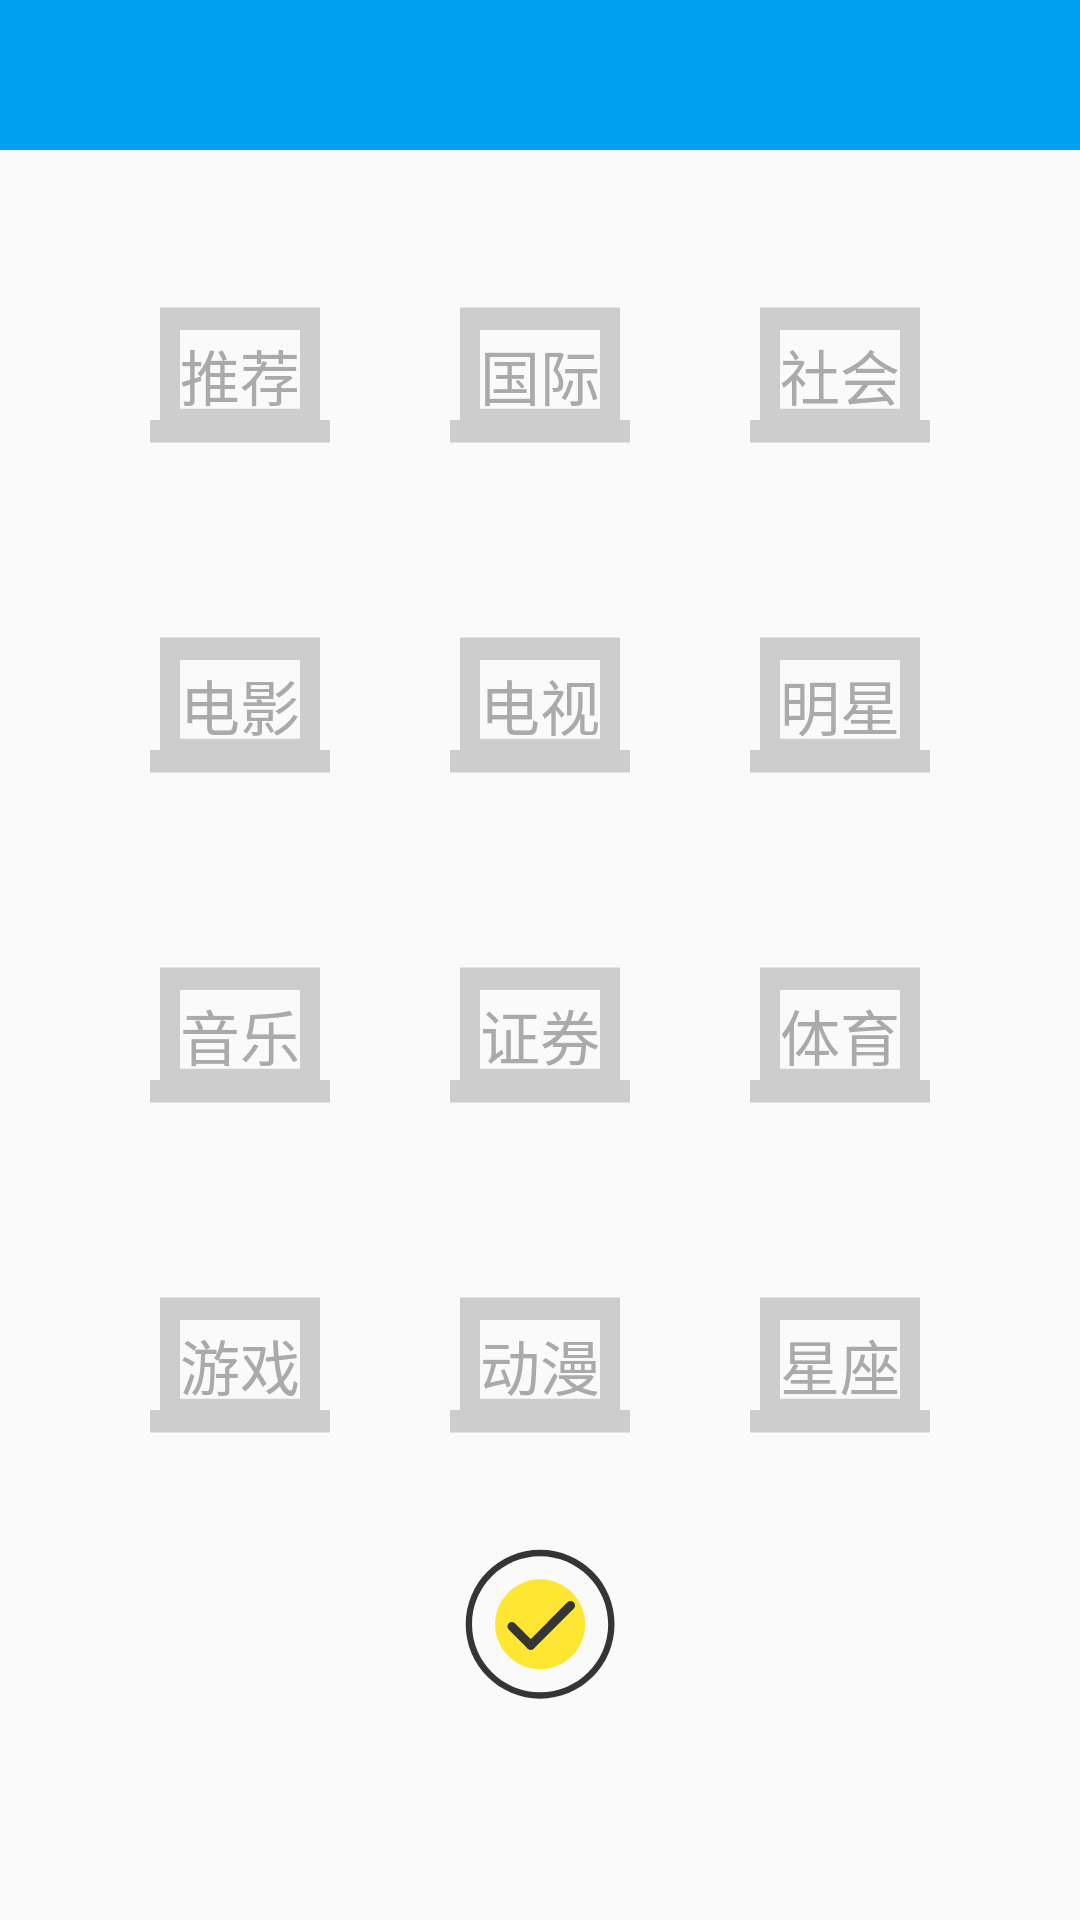

Android layout source for this screen:
<!-- AndroidManifest.xml: application theme AppTheme -->
<!-- res/layout/activity_gettag.xml -->
<?xml version="1.0" encoding="utf-8"?>
<LinearLayout xmlns:android="http://schemas.android.com/apk/res/android"
    android:orientation="vertical"
    android:layout_width="match_parent"
    android:layout_height="match_parent">

    <android.support.v7.widget.Toolbar xmlns:android="http://schemas.android.com/apk/res/android"
        android:id="@+id/gettag_toolbar"
        android:layout_width="match_parent"
        android:layout_height="50dp"
        android:background="#00a0f1">
    </android.support.v7.widget.Toolbar>

    <RelativeLayout
        android:layout_width="match_parent"
        android:layout_height="wrap_content"
        android:orientation="horizontal"
        android:layout_marginLeft="40dp"
        android:layout_marginRight="40dp"
        android:layout_marginTop="30dp"
        android:layout_marginBottom="10dp">

        <CheckBox
            android:layout_width="80dp"
            android:layout_height="90dp"
            android:id="@+id/b_REC"
            android:background="@drawable/gettag_selector"
            android:text="推荐"
            android:textSize="20sp"
            android:textAlignment="center"
            android:textColor="@color/tagcolor"
            android:button="@null"
            android:layout_alignParentLeft="true"
            />

        <CheckBox
            android:layout_width="80dp"
            android:layout_height="90dp"
            android:id="@+id/b_GJ"
            android:background="@drawable/gettag_selector"
            android:text="国际"
            android:textSize="20sp"
            android:textAlignment="center"
            android:textColor="@color/tagcolor"
            android:button="@null"
            android:layout_centerInParent="true"
            />

        <CheckBox
            android:layout_width="80dp"
            android:layout_height="90dp"
            android:id="@+id/b_SH"
            android:background="@drawable/gettag_selector"
            android:text="社会"
            android:textSize="20sp"
            android:textAlignment="center"
            android:textColor="@color/tagcolor"
            android:button="@null"
            android:layout_alignParentRight="true"
            />

    </RelativeLayout>

    <RelativeLayout
        android:layout_width="match_parent"
        android:layout_height="wrap_content"
        android:orientation="horizontal"
        android:layout_marginTop="10dp"
        android:layout_marginLeft="40dp"
        android:layout_marginRight="40dp"
        android:layout_marginBottom="10dp">

        <CheckBox
            android:layout_width="80dp"
            android:layout_height="90dp"
            android:id="@+id/b_DY"
            android:background="@drawable/gettag_selector"
            android:text="电影"
            android:textSize="20sp"
            android:textAlignment="center"
            android:textColor="@color/tagcolor"
            android:button="@null"
            android:layout_alignParentLeft="true"
            />

        <CheckBox
            android:layout_width="80dp"
            android:layout_height="90dp"
            android:id="@+id/b_DS"
            android:background="@drawable/gettag_selector"
            android:text="电视"
            android:textSize="20sp"
            android:textAlignment="center"
            android:textColor="@color/tagcolor"
            android:button="@null"
            android:layout_centerInParent="true"
            />

        <CheckBox
            android:layout_width="80dp"
            android:layout_height="90dp"
            android:id="@+id/b_MX"
            android:background="@drawable/gettag_selector"
            android:text="明星"
            android:textSize="20sp"
            android:textAlignment="center"
            android:textColor="@color/tagcolor"
            android:button="@null"
            android:layout_alignParentRight="true"
            />

    </RelativeLayout>

    <RelativeLayout
        android:layout_width="match_parent"
        android:layout_height="wrap_content"
        android:orientation="horizontal"
        android:layout_marginTop="10dp"
        android:layout_marginBottom="10dp"
        android:layout_marginRight="40dp"
        android:layout_marginLeft="40dp">

        <CheckBox
            android:layout_width="80dp"
            android:layout_height="90dp"
            android:id="@+id/b_YY"
            android:background="@drawable/gettag_selector"
            android:text="音乐"
            android:textSize="20sp"
            android:textAlignment="center"
            android:textColor="@color/tagcolor"
            android:button="@null"
            android:layout_alignParentLeft="true"
            />

        <CheckBox
            android:layout_width="80dp"
            android:layout_height="90dp"
            android:id="@+id/b_ZQ"
            android:background="@drawable/gettag_selector"
            android:text="证券"
            android:textSize="20sp"
            android:textAlignment="center"
            android:textColor="@color/tagcolor"
            android:button="@null"
            android:layout_centerInParent="true"
            />

        <CheckBox
            android:layout_width="80dp"
            android:layout_height="90dp"
            android:id="@+id/b_TY"
            android:background="@drawable/gettag_selector"
            android:text="体育"
            android:textSize="20sp"
            android:textAlignment="center"
            android:textColor="@color/tagcolor"
            android:button="@null"
            android:layout_alignParentRight="true"
            />

    </RelativeLayout>

    <RelativeLayout
        android:layout_width="match_parent"
        android:layout_height="wrap_content"
        android:orientation="horizontal"
        android:layout_marginTop="10dp"
        android:layout_marginLeft="40dp"
        android:layout_marginRight="40dp"
        android:layout_marginBottom="10dp">

        <CheckBox
            android:layout_width="80dp"
            android:layout_height="90dp"
            android:id="@+id/b_YX"
            android:background="@drawable/gettag_selector"
            android:text="游戏"
            android:textSize="20sp"
            android:textAlignment="center"
            android:textColor="@color/tagcolor"
            android:button="@null"
            android:layout_alignParentLeft="true"
            />

        <CheckBox
            android:layout_width="80dp"
            android:layout_height="90dp"
            android:id="@+id/b_DM"
            android:background="@drawable/gettag_selector"
            android:text="动漫"
            android:textSize="20sp"
            android:textAlignment="center"
            android:textColor="@color/tagcolor"
            android:button="@null"
            android:layout_centerInParent="true"
            />

        <CheckBox
            android:layout_width="80dp"
            android:layout_height="90dp"
            android:id="@+id/b_XZ"
            android:background="@drawable/gettag_selector"
            android:text="星座"
            android:textSize="20sp"
            android:textAlignment="center"
            android:textColor="@color/tagcolor"
            android:button="@null"
            android:layout_alignParentRight="true"
            />

    </RelativeLayout>

    <Button
        android:id="@+id/confirm_button"
        android:layout_width="60dp"
        android:layout_height="60dp"
        android:layout_gravity="center"
        android:layout_margin="2dp"
        android:background="@drawable/ic_confirm"/>

</LinearLayout>
<!-- resources referenced by this layout -->
<resources>
  <!-- drawable gettag_selector (drawable) -->
  <?xml version="1.0" encoding="utf-8"?>
  <selector xmlns:android="http://schemas.android.com/apk/res/android">
  
      <item android:drawable="@drawable/ic_unchosen" android:state_checked="false" />
      <item android:drawable="@drawable/ic_chosen" android:state_checked="true" />
  </selector>
  <!-- drawable ic_confirm (drawable) -->
  <vector android:height="24dp" android:viewportHeight="1024"
      android:viewportWidth="1024" android:width="24dp" xmlns:android="http://schemas.android.com/apk/res/android">
      <path android:fillColor="#353535" android:pathData="M512.6,925.3c-57.1,0 -112.6,-11.2 -164.8,-33.3 -50.4,-21.3 -95.7,-51.8 -134.6,-90.7 -38.9,-38.9 -69.4,-84.1 -90.7,-134.6 -22,-52.1 -33.2,-107.5 -33.2,-164.7 0,-57.1 11.2,-112.6 33.3,-164.8 21.3,-50.4 51.8,-95.7 90.7,-134.6 38.9,-38.9 84.1,-69.4 134.6,-90.7 52.2,-22.1 107.6,-33.3 164.8,-33.3 57.1,0 112.6,11.2 164.8,33.3 50.4,21.3 95.7,51.8 134.6,90.7 38.9,38.9 69.4,84.1 90.7,134.6 22,52.2 33.2,107.7 33.2,164.8 0,57.1 -11.2,112.6 -33.3,164.8 -21.3,50.4 -51.8,95.7 -90.7,134.6 -38.9,38.9 -84.1,69.4 -134.6,90.7 -52.2,22 -107.6,33.2 -164.8,33.2zM512.6,114.8c-213.5,0 -387.3,173.7 -387.3,387.3 0,213.5 173.7,387.3 387.3,387.3 213.5,0 387.3,-173.7 387.3,-387.3 0,-213.6 -173.7,-387.3 -387.3,-387.3z"/>
      <path android:fillColor="#FEE632" android:pathData="M512.6,502m-256.1,0a256.1,256.1 0,1 0,512.2 0,256.1 256.1,0 1,0 -512.2,0Z"/>
      <path android:fillColor="#353535" android:pathData="M477.1,639.8c-9.9,9.9 -25.9,9.9 -35.8,0L333.9,532.4c-9.9,-9.9 -9.9,-25.9 0,-35.8 9.9,-9.9 25.9,-9.9 35.8,0L477.1,604c9.9,9.9 9.9,26 0,35.8z"/>
      <path android:fillColor="#353535" android:pathData="M704.1,377c9.9,9.9 9.9,25.9 0,35.8L477.3,639.7c-9.9,9.9 -25.9,9.9 -35.8,0 -9.9,-9.9 -9.9,-25.9 0,-35.8L668.3,377c9.9,-9.8 25.9,-9.8 35.8,0z"/>
  </vector>
  <style name="AppTheme" parent="Theme.AppCompat.Light.NoActionBar">
          <item name="windowActionBar">false</item>
          <item name="windowNoTitle">true</item>
          <item name="colorControlNormal">#ffffff</item>
          <item name="colorButtonNormal">#ffffff</item>
          <item name="editTextColor">#ffffff</item>
          <item name="android:textColor">#ffffff</item>
          <item name="android:textSize">20sp</item>
          
      </style>
  <!-- drawable ic_unchosen (drawable) -->
  <vector android:height="24dp" android:viewportHeight="1024"
      android:viewportWidth="1024" android:width="24dp" xmlns:android="http://schemas.android.com/apk/res/android">
      <path android:fillColor="#cdcdcd" android:pathData="M853.33,682.67h42.67v85.33H128v-85.33h42.67V256h682.67v426.67zM256,341.33v298.67h512V341.33H256z"/>
  </vector>
  <!-- drawable ic_chosen (drawable) -->
  <vector android:height="24dp" android:viewportHeight="1024"
      android:viewportWidth="1024" android:width="24dp" xmlns:android="http://schemas.android.com/apk/res/android">
      <path android:fillColor="#d4237a" android:pathData="M853.33,682.67h42.67v85.33H128v-85.33h42.67V256h682.67v426.67zM256,341.33v298.67h512V341.33H256z"/>
  </vector>
</resources>
